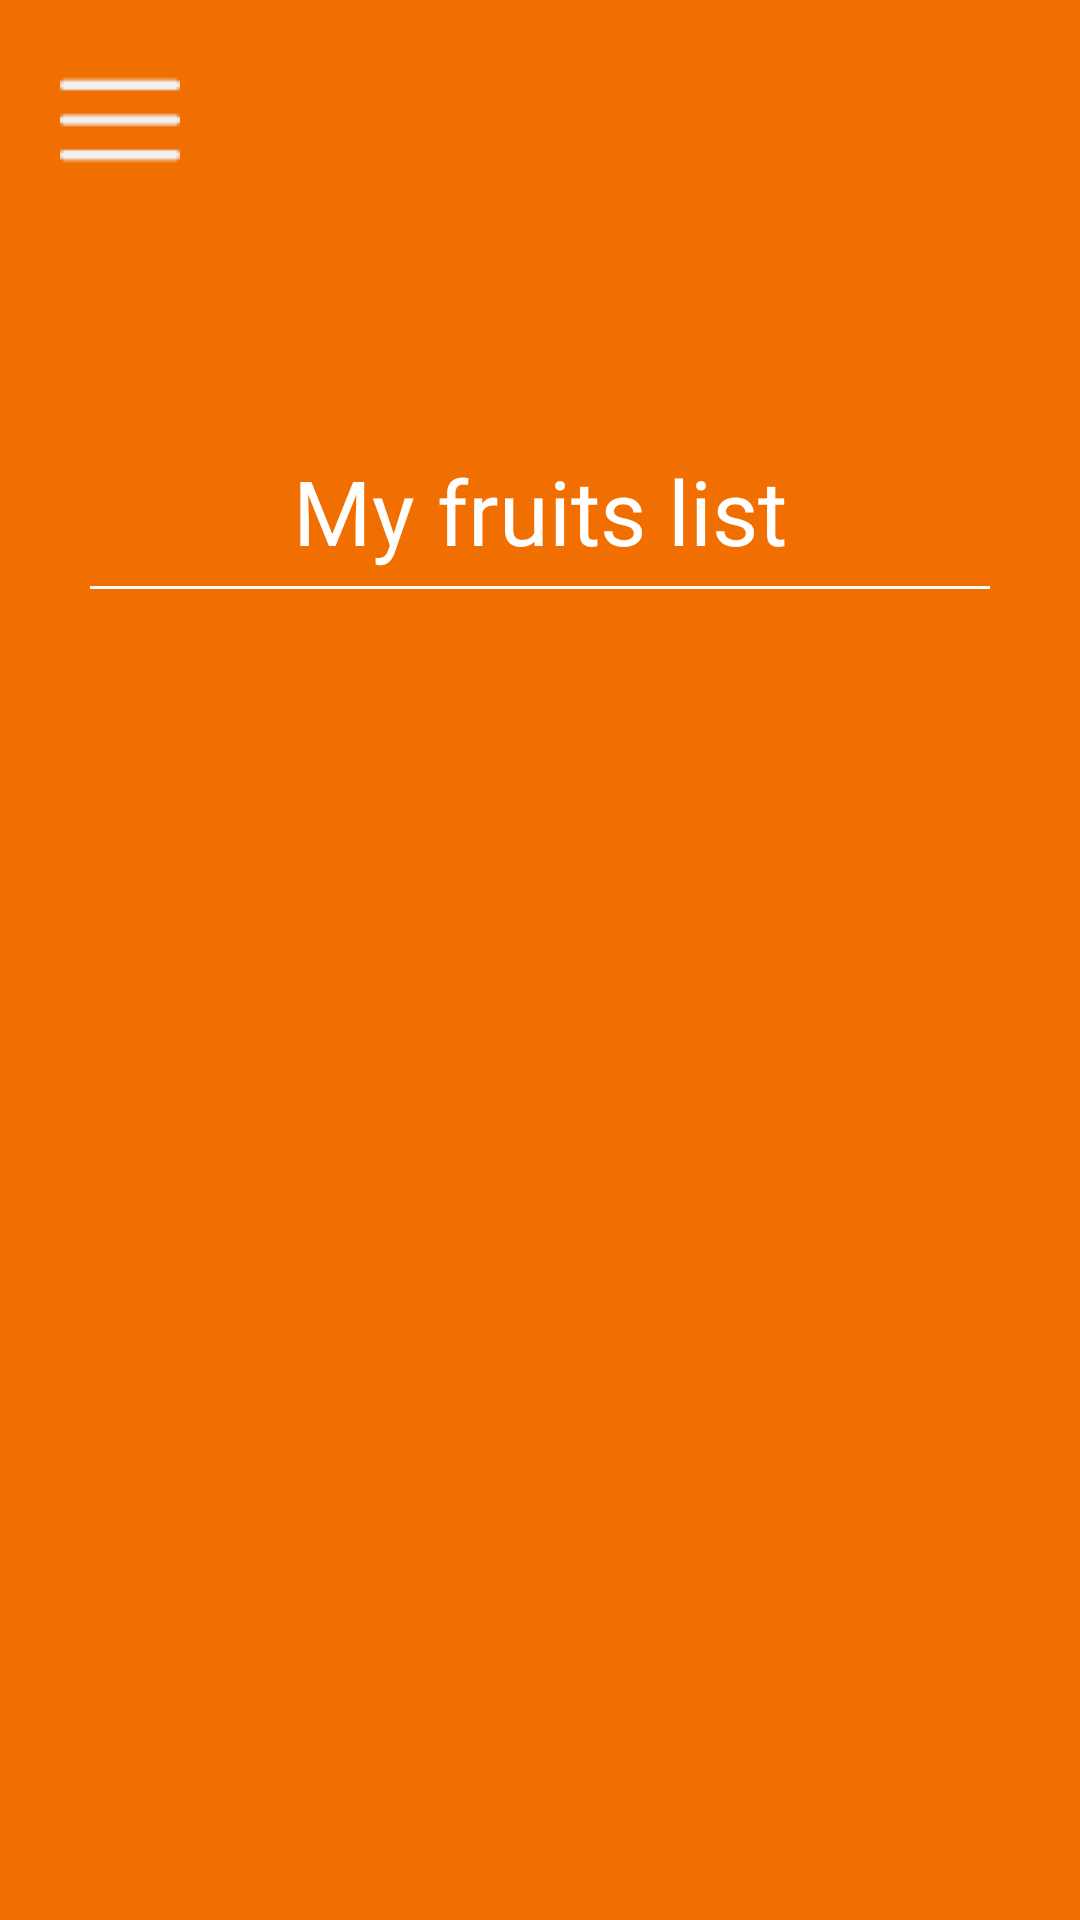

Android layout source for this screen:
<!-- AndroidManifest.xml: application theme Theme.Fruitseason -->
<!-- res/layout/my_fruits.xml -->
<?xml version="1.0" encoding="utf-8"?>
<androidx.drawerlayout.widget.DrawerLayout
    xmlns:android="http://schemas.android.com/apk/res/android"
    xmlns:app="http://schemas.android.com/apk/res-auto"
    xmlns:tools="http://schemas.android.com/tools"
    android:layout_width="match_parent"
    android:layout_height="match_parent"
    android:id="@+id/drawer_layout"
    android:fitsSystemWindows="true"
    tools:openDrawer="start"
    tools:context=".MyFruits"
    >
    <LinearLayout
        android:layout_height="match_parent"
        android:layout_width="match_parent"
        android:orientation="vertical"
        android:background="@color/orange">
        <include
            layout="@layout/toolbar_seller"/>
    <TextView
        android:layout_width="wrap_content"
        android:layout_height="wrap_content"
        android:layout_gravity="center_horizontal"
        android:layout_marginTop="70dp"
        android:fontFamily="@font/montserrat_medium"
        android:text="My fruits list"
        android:textColor="@color/white"
        android:textSize="30dp" />
    <View
        android:layout_width="300dp"
        android:layout_height="1dp"
        android:layout_marginTop="5dp"
        android:layout_marginBottom="10dp"
        android:layout_gravity ="center_horizontal"
        android:background="@android:color/white" />
    <ListView
        android:id="@+id/listv"
        android:layout_width="wrap_content"
        android:layout_height="506dp"
        android:layout_marginTop="30dp" />
    </LinearLayout>
    <RelativeLayout
        android:layout_width="200dp"
        android:layout_height="match_parent"
        android:layout_gravity="start">
        <include
            layout="@layout/nav_drawer_seller"/>
    </RelativeLayout>
</androidx.drawerlayout.widget.DrawerLayout>
<!-- res/layout/toolbar_seller.xml (included above) -->
<?xml version="1.0" encoding="utf-8"?>
<LinearLayout
    xmlns:android="http://schemas.android.com/apk/res/android"
    android:orientation="horizontal"
    android:layout_width="match_parent"
    android:layout_height="wrap_content"
    android:padding="20dp"
    android:id="@+id/toolbar"
    android:background="@color/orange"
    android:gravity="center_vertical">
    <ImageView
        android:layout_width="wrap_content"
        android:layout_height="wrap_content"
        android:id="@+id/menu"
        android:src="@drawable/menu_white"/>

</LinearLayout>
<!-- res/layout/nav_drawer_seller.xml (included above) -->
<?xml version="1.0" encoding="utf-8"?>
<LinearLayout
    xmlns:android="http://schemas.android.com/apk/res/android"
    android:orientation="vertical"
    android:layout_width="match_parent"
    android:layout_height="match_parent"
    android:background="@color/white"
    >
    <TextView
        android:layout_width="wrap_content"
        android:layout_height="wrap_content"
        android:id="@+id/editProfile"
        android:fontFamily="@font/montserrat_medium"
        android:text="Edit Profile"
        android:layout_marginTop="30dp"
        android:layout_marginLeft="20dp"
        android:textColor="@color/orange"
        android:textSize="20dp" />
    <TextView
        android:layout_width="wrap_content"
        android:layout_height="wrap_content"
        android:id="@+id/myFruits"
        android:fontFamily="@font/montserrat_medium"
        android:text="My Fruits"
        android:layout_marginTop="20dp"
        android:layout_marginLeft="20dp"
        android:textColor="@color/orange"
        android:textSize="20dp" />
    <TextView
        android:layout_width="wrap_content"
        android:layout_height="wrap_content"
        android:id="@+id/addFruits"
        android:fontFamily="@font/montserrat_medium"
        android:text="Add Fruits"
        android:layout_marginTop="20dp"
        android:layout_marginLeft="20dp"
        android:textColor="@color/orange"
        android:textSize="20dp" />
    <View
        android:layout_width="match_parent"
        android:layout_height="1dp"
        android:layout_marginTop="450dp"
        android:background="@color/orange"/>

    <TextView
        android:layout_width="wrap_content"
        android:layout_height="wrap_content"
        android:id="@+id/logout"
        android:fontFamily="@font/montserrat_medium"
        android:text="Logout"
        android:layout_marginTop="20dp"
        android:layout_marginLeft="20dp"
        android:textColor="@color/orange"
        android:textSize="20dp" />



</LinearLayout>
<!-- resources referenced by this layout -->
<resources>
  <color name="orange">#F16E00</color>
  <color name="white">#FFFFFFFF</color>
  <!-- drawable menu_white: png bitmap (drawable, 271 bytes) -->
  <style name="Theme.Fruitseason" parent="Base.Theme.Fruitseason" />
  <style name="Base.Theme.Fruitseason" parent="Theme.Material3.DayNight.NoActionBar">
          
          
          <item name="colorPrimary">@color/orange</item>
      </style>
</resources>
